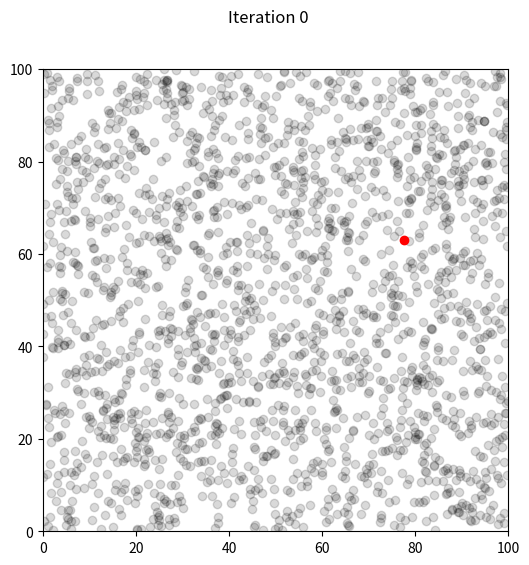

Write the Python code that produced this figure.
# -*- coding: utf-8 -*-

'''
This code is based on particle filter research includning, particularly, these two articles:
    * [redacted]
[redacted]
    * [redacted]
[redacted]
[redacted]
    
Robots and particles derived from the robot class have these features:
    * Constant noise in movement distance and heading expressed as a percentage 
      of the nominal movement distance and direction, respectively
    * Constant noise in sensing distance to the navigation features as a constant 
      percentage of the domain dimension
    * A copy method to permit avoidance of alaising
    * In-place movement: robot x and y coordinates are updated in place rather than needing to 
      instantiate a new robot
    
Distance to navigation features is computed as the Euclidean distance.

Resampling weights for particles are computed via rank of sum of squared differences in distances to navigation
  features robot versus particles

'''

from math import *
import random
import matplotlib.pyplot as plt
import numpy as np

nav_features  = [[10.0, 10.0], [80.0, 90.0], [20.0, 70.0], [90.0, 20.0]]
domain_size = 100.0

class robot:
    ''' Initialize robot with random location/orientation and movement & sensing noise '''
    def __init__(self, forward_noise, turn_noise, sense_noise):
        self.x = random.random() * domain_size
        self.y = random.random() * domain_size
        self.heading = random.random() * 2.0 * pi
        self.forward_noise = float(forward_noise);
        self.turn_noise    = float(turn_noise);
        self.sense_noise   = float(sense_noise);
    
    ''' Measure distance to navigation features, with noise '''
    def sense(self):
        Z = []
        for i in range(len(nav_features)):
            dist = sqrt((self.x - nav_features[i][0]) ** 2 + (self.y - nav_features[i][1]) ** 2)
            dist += (random.random() - 1) * domain_size * self.sense_noise 
            Z.append(dist)
        return Z
    
    ''' Execute move and change location and orientation in-place '''
    def move(self, forward, delta_heading):
        # Update heading with noise
        self.heading = ((self.heading + float(delta_heading) * (1 + random.random() - 1) * self.turn_noise)) % 2 * pi
        
        # move, and add randomness to the motion command
        dist = float(forward) * (1 + (random.random() - 1) * self.forward_noise) 
        self.x = (self.x + (cos(self.heading) * dist)) % domain_size
        self.y = (self.y + (sin(self.heading) * dist)) % domain_size
    
    ''' Compute sum of squared differences between robot and particle distances to navigation features '''
    def dist_measure(self, robot_meas):
        dist = 0.0;
        me_Z = self.sense()
        for i in range(len(nav_features)):
            dist += (me_Z[i] - robot_meas[i]) ** 2
        return dist
    
    def copy(self):
        myrobot = robot(self.forward_noise, self.turn_noise, self.sense_noise)
        myrobot.x = self.x
        myrobot.y = self.y
        myrobot.heading = self.heading
        return myrobot
        
    def __repr__(self):
        return '[x=%.6s y=%.6s orient=%.6s]' % (str(self.x), str(self.y), str(self.heading))

def compute_prob(particle_weights):
    ranks = np.empty((len(particle_weights),))
    ranks[np.argsort(-np.array(particle_weights))] = np.arange(len(particle_weights))
    ranks += 1
    w = len(particle_weights) * (len(particle_weights) + 1) / 2 
    return ranks / w
        
    
def plot_domain(t, robot, particles):
    fig,ax = plt.subplots()
    ax.scatter([x.x for x in particles], [x.y for x in particles], c='k', alpha=0.15, zorder=0) #
    #ax.plot([myrobot.x], [myrobot.y], marker='o', color='r', markersize=6, zorder=1)
    ax.scatter([robot.x], [robot.y], c='r', zorder=1)
    ax.set_xlim(0,domain_size)
    ax.set_ylim(0,domain_size)
    fig.suptitle('Iteration ' + str(t))
    fig.set_size_inches(6,6)
    plt.show()

''' Parameters '''
num_particles = 2000        # Number of particles in filter
num_iterations = 50          # Number of robot moves to make

move_dist = 5.0  # magnitude of random movement 
move_heading = 0.5 # magnitude of random turn direction
noise_args = (0.05, 0.05, 0.00005)  # noise arguments for movement magnitude, movement direction, and sensing distance to navigation features

''' Create robot to be localized '''
'''   The arguments define, in sequence, the noise in movement magnitude, movement direction, and
      noise is sensing.  The particles used to estimate the robot's position should have the same 
      noise parameters '''
myrobot = robot(*noise_args)

''' Create collection of N particles '''
p = [robot(*noise_args) for i in range(num_particles)]

''' Plot initial position of robot and particles '''
plot_domain(0, myrobot, p)

''' Repeat sense and move T times '''
for t in range(1, num_iterations + 1):
    
    ''' Set move arguments for each iteration for both the robot and particles: (move_magnitude, move_direction) '''
    '''   - We create this tuple so that it can be used to move the robot and each of the particles in the same
            (intended) direction by the same intended amount '''
    move_args = (move_dist*random.random(), move_heading*random.random())
    
    ''' Move robot and sense new position: remember there is noise in movement and position sensing '''
    ''' Note that the asterisk operator is used to unpack the tuple arguments because the move() function 
        needs them individually '''
    myrobot.move(*move_args)
    myrobot_features_dist = myrobot.sense()

    ''' Move all particles by same magnitude and direction as robot moved '''
    ''' Use the variable p for the collection of particles.  It should be a list of "robot" objects. 
        Note that the variable p was originally used for this collection of particles when they were initially 
        defined. '''
    p_move_args = move_args
    for j in range(len(p)) :
        p[j].move(*p_move_args)
        
    ''' Compute squared sum of distance differences between robot distances to navigation features and particle distances to navigation features 
        for each particle 
         - Use the variable d to represent a list of distances for each particle 
         - Recall that the variable myrobot_features_dist contains the distances of the robot to the 4 navigation features 
         - The dist_measure() function is useful here '''
    d=[]
    for i in range(len(p)):
        p_dist = p[i].dist_measure(myrobot_features_dist)
        d.append(p_dist)
        
    ''' Then, compute the probability of selection using ranks:  
          - The compute_prob() function does this for you '''
    a = []
    a = compute_prob(d)
    
    ''' Resample new population of particles from current population 
          - When finished, the new population should be a list of "robot" objects in the variable p 
          - You may use the numpy package here, in particular, the np.cumsum() function if you find it convenient.
          - Be careful of aliasing '''
   # probability_denominator = sum(range(len(p))
    #p_rank = p.sort()
    #for x in range(len(p_rank)):
     #   p_rank[x]/probability_denominator
        
          
           
    # put your code here
    
    ''' Print iteration number and plot robot and particles '''
    #print('\nIteration %d' % (t,))
    #plot_domain(t, myrobot, p)